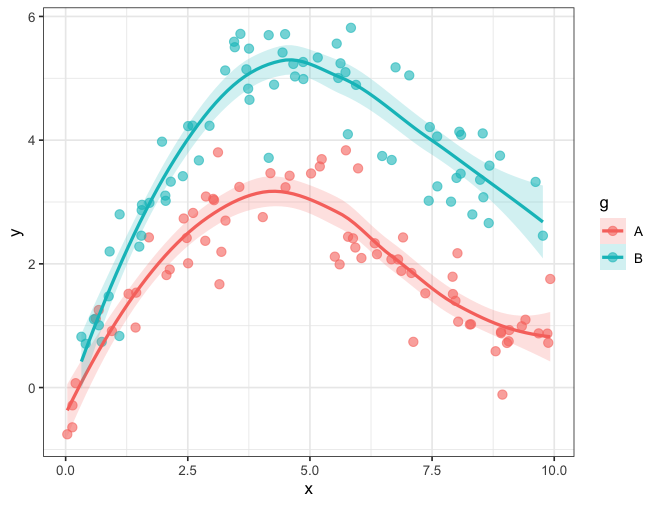

Values plotted in this chart, from the file beside it:
# x ticks: 0, 2.5, 5, 7.5, 10
# y ticks: 0, 2, 4, 6
# x scale: linear
# y scale: linear
# source: drawn by bench-r2/make.R
x, y, group
3.021, 3.05, A
4.192, 3.466, A
5.881, 2.413, A
2.858, 2.372, A
7.077, 1.853, A
2.871, 3.088, A
9.878, 0.724, A
5.78, 2.438, A
2.478, 2.419, A
9.861, 0.8727, A
8.019, 2.172, A
0.03352, -0.7555, A
5.023, 3.461, A
0.1369, -0.6429, A
9.08, 0.9291, A
5.985, 3.544, A
1.444, 1.534, A
1.431, 0.9705, A
0.947, 0.9142, A
6.905, 2.427, A
8.296, 1.023, A
6.326, 2.333, A
4.5, 3.238, A
2.064, 1.819, A
7.978, 1.402, A
6.054, 2.094, A
0.2043, 0.07038, A
4.035, 2.756, A
7.116, 0.739, A
6.372, 2.155, A
0.6171, 1.115, A
7.361, 1.524, A
8.272, 1.02, A
2.506, 2.009, A
8.94, -0.114, A
9.681, 0.8757, A
5.51, 2.116, A
3.118, 3.802, A
5.736, 3.836, A
0.1397, -0.2879, A
3.272, 2.699, A
1.287, 1.515, A
7.926, 1.512, A
6.871, 1.887, A
3.037, 3.029, A
6.668, 2.074, A
9.032, 0.7211, A
5.929, 2.264, A
5.608, 1.991, A
1.704, 2.428, A
9.337, 0.9911, A
9.411, 1.097, A
5.241, 3.692, A
2.608, 2.823, A
0.677, 1.254, A
... 85 more rows
